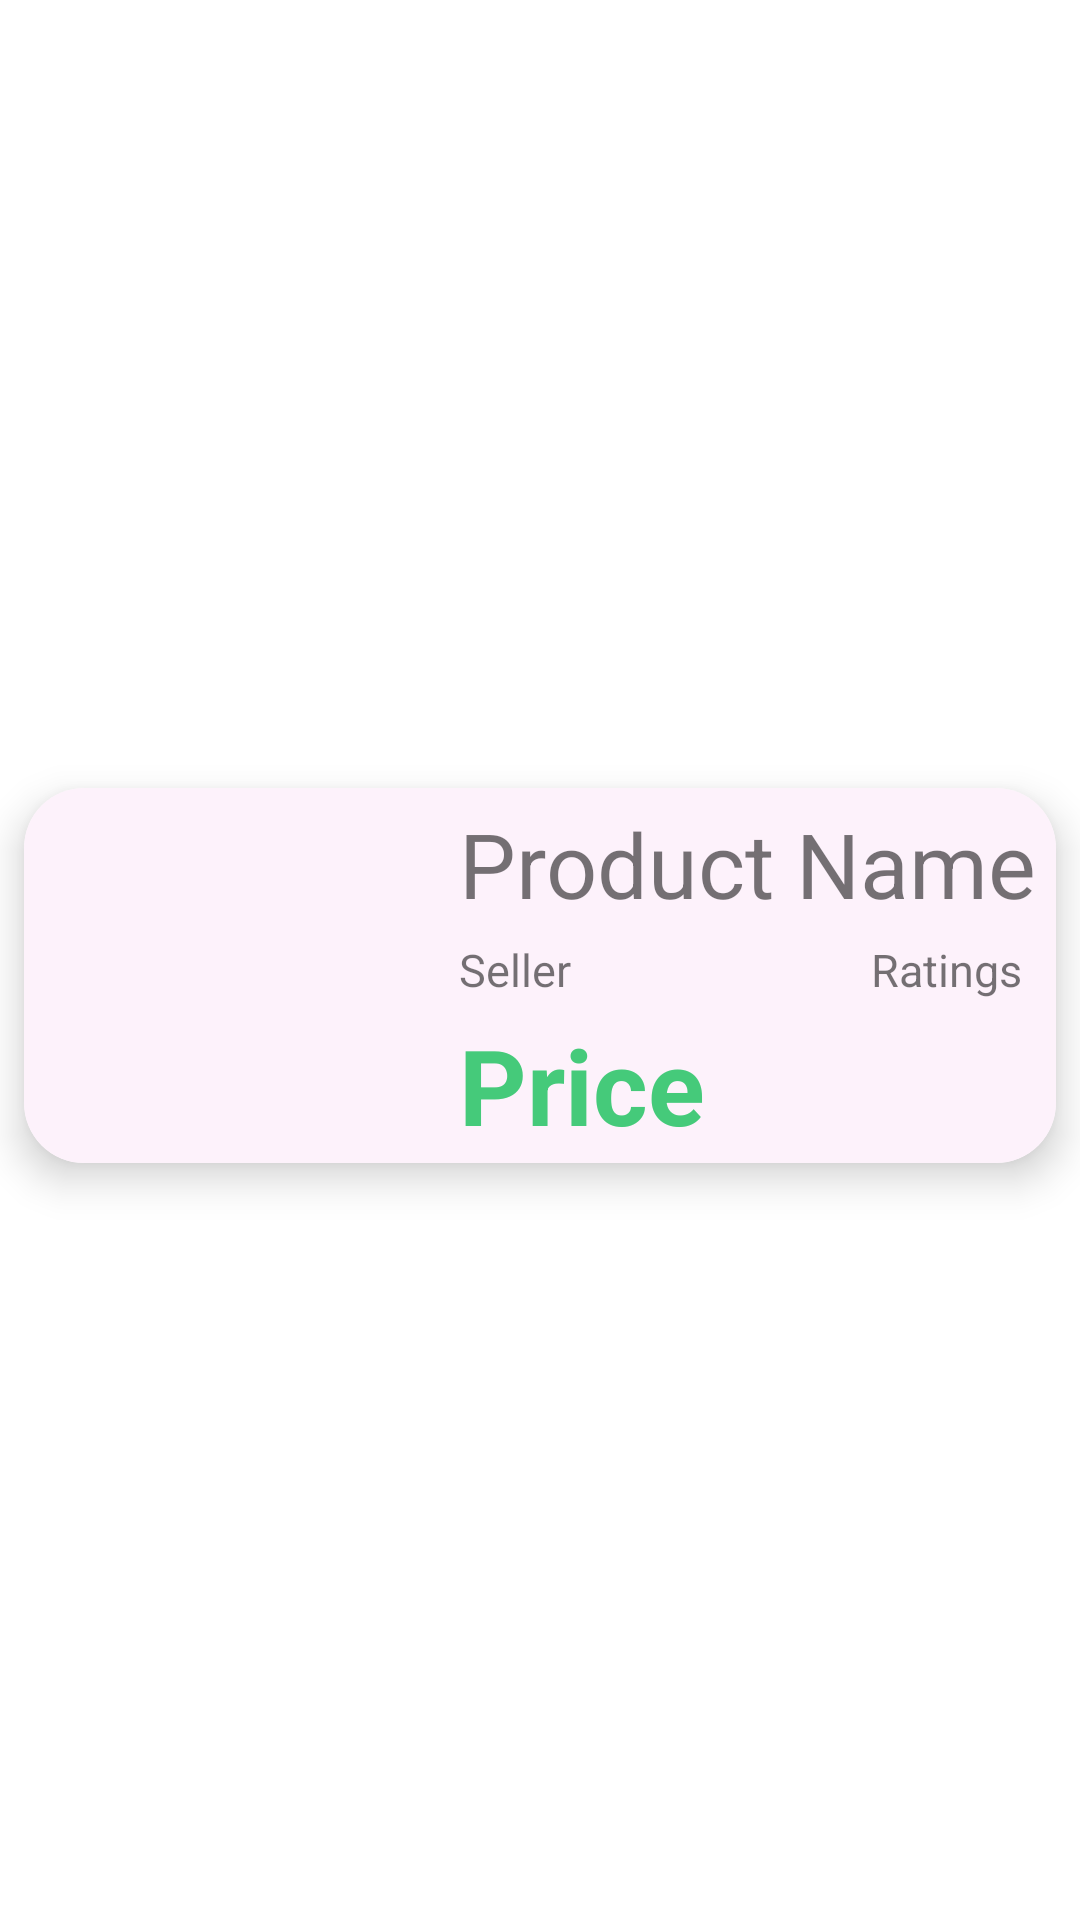

This screen was rendered from an Android layout file. Write that file and the resources it references.
<!-- AndroidManifest.xml: application theme Theme.OsProject -->
<!-- res/layout/me_recycler_view_row.xml -->
<?xml version="1.0" encoding="utf-8"?>
<androidx.constraintlayout.widget.ConstraintLayout xmlns:android="http://schemas.android.com/apk/res/android"
    xmlns:app="http://schemas.android.com/apk/res-auto"
    xmlns:tools="http://schemas.android.com/tools"
    android:layout_width="match_parent"
    android:layout_height="wrap_content">

    <androidx.cardview.widget.CardView
        android:id="@+id/productCardView"
        android:layout_width="match_parent"
        android:layout_height="wrap_content"
        android:layout_marginTop="15dp"
        android:layout_marginBottom="5dp"
        android:layout_marginStart="8dp"
        android:layout_marginEnd="8dp"
        app:layout_constraintBottom_toBottomOf="parent"
        app:layout_constraintEnd_toEndOf="parent"
        app:layout_constraintStart_toStartOf="parent"
        app:layout_constraintTop_toTopOf="parent"
        app:cardCornerRadius="20dp"
        app:cardElevation="8dp">

        <androidx.constraintlayout.widget.ConstraintLayout
            android:layout_width="match_parent"
            android:layout_height="match_parent"
            android:background="#FDF2FB">

            <RelativeLayout
                android:id="@+id/relativeLayout"
                android:layout_width="135dp"
                android:layout_height="125dp"
                android:gravity="center_vertical|center_horizontal"
                app:layout_constraintBottom_toBottomOf="parent"
                app:layout_constraintEnd_toEndOf="parent"
                app:layout_constraintHorizontal_bias="0.0"
                app:layout_constraintStart_toStartOf="parent"
                app:layout_constraintTop_toTopOf="parent">

                <ImageView
                    android:id="@+id/productImage"
                    android:layout_width="fill_parent"
                    android:layout_height="fill_parent"
                    android:adjustViewBounds="true"
                    android:scaleType="fitXY"
                    tools:srcCompat="@tools:sample/avatars" />
            </RelativeLayout>

            <TextView
                android:id="@+id/productSeller"
                android:layout_width="wrap_content"
                android:layout_height="wrap_content"
                android:layout_marginTop="5dp"
                android:text="Seller"
                android:textSize="15dp"
                app:layout_constraintStart_toStartOf="@+id/productName"
                app:layout_constraintTop_toBottomOf="@+id/productName" />

            <TextView
                android:id="@+id/productName"
                android:layout_width="wrap_content"
                android:layout_height="wrap_content"
                android:layout_marginStart="10dp"
                android:layout_marginTop="5dp"
                android:text="Product Name"
                android:textSize="30dp"
                app:layout_constraintStart_toEndOf="@+id/relativeLayout"
                app:layout_constraintTop_toTopOf="parent" />

            <TextView
                android:id="@+id/productPrice"
                android:layout_width="wrap_content"
                android:layout_height="wrap_content"
                android:layout_marginTop="5dp"
                android:text="Price"
                android:textSize="35dp"
                android:textStyle="bold"
                android:textColor="#45CA7A"
                app:layout_constraintStart_toStartOf="@+id/productSeller"
                app:layout_constraintTop_toBottomOf="@+id/productSeller" />

            <TextView
                android:id="@+id/productRating"
                android:layout_width="wrap_content"
                android:layout_height="wrap_content"
                android:layout_marginStart="100dp"
                android:text="Ratings"
                android:textSize="15dp"
                app:layout_constraintStart_toEndOf="@+id/productSeller"
                app:layout_constraintTop_toTopOf="@+id/productSeller" />
        </androidx.constraintlayout.widget.ConstraintLayout>
    </androidx.cardview.widget.CardView>
</androidx.constraintlayout.widget.ConstraintLayout>
<!-- resources referenced by this layout -->
<resources>
  <style name="Theme.OsProject" parent="Theme.MaterialComponents.Light.NoActionBar">
          
          <item name="colorPrimary">@color/Tumbleweed</item>
          <item name="colorPrimaryVariant">@color/Cookies_Cream</item>
          <item name="colorOnPrimary">@color/Deep_Peach</item>
          
          <item name="colorSecondary">@color/Cookies_Cream</item>
          <item name="colorSecondaryVariant">@color/Light_Silver</item>
          <item name="colorOnSecondary">@color/Azure_White</item>
          
          <item name="android:statusBarColor">@color/Azure_White</item>
          
          <item name="android:textColorPrimary">@color/black</item>
          <item name="android:navigationBarColor">@color/black</item>
      </style>
  <color name="Tumbleweed">#DBA78C</color>
  <color name="Cookies_Cream">#DBD6AF</color>
  <color name="Deep_Peach">#FFC3A4</color>
  <color name="Light_Silver">#DBDBD7</color>
  <color name="Azure_White">#D8E2F8</color>
  <color name="black">#000000</color>
</resources>
